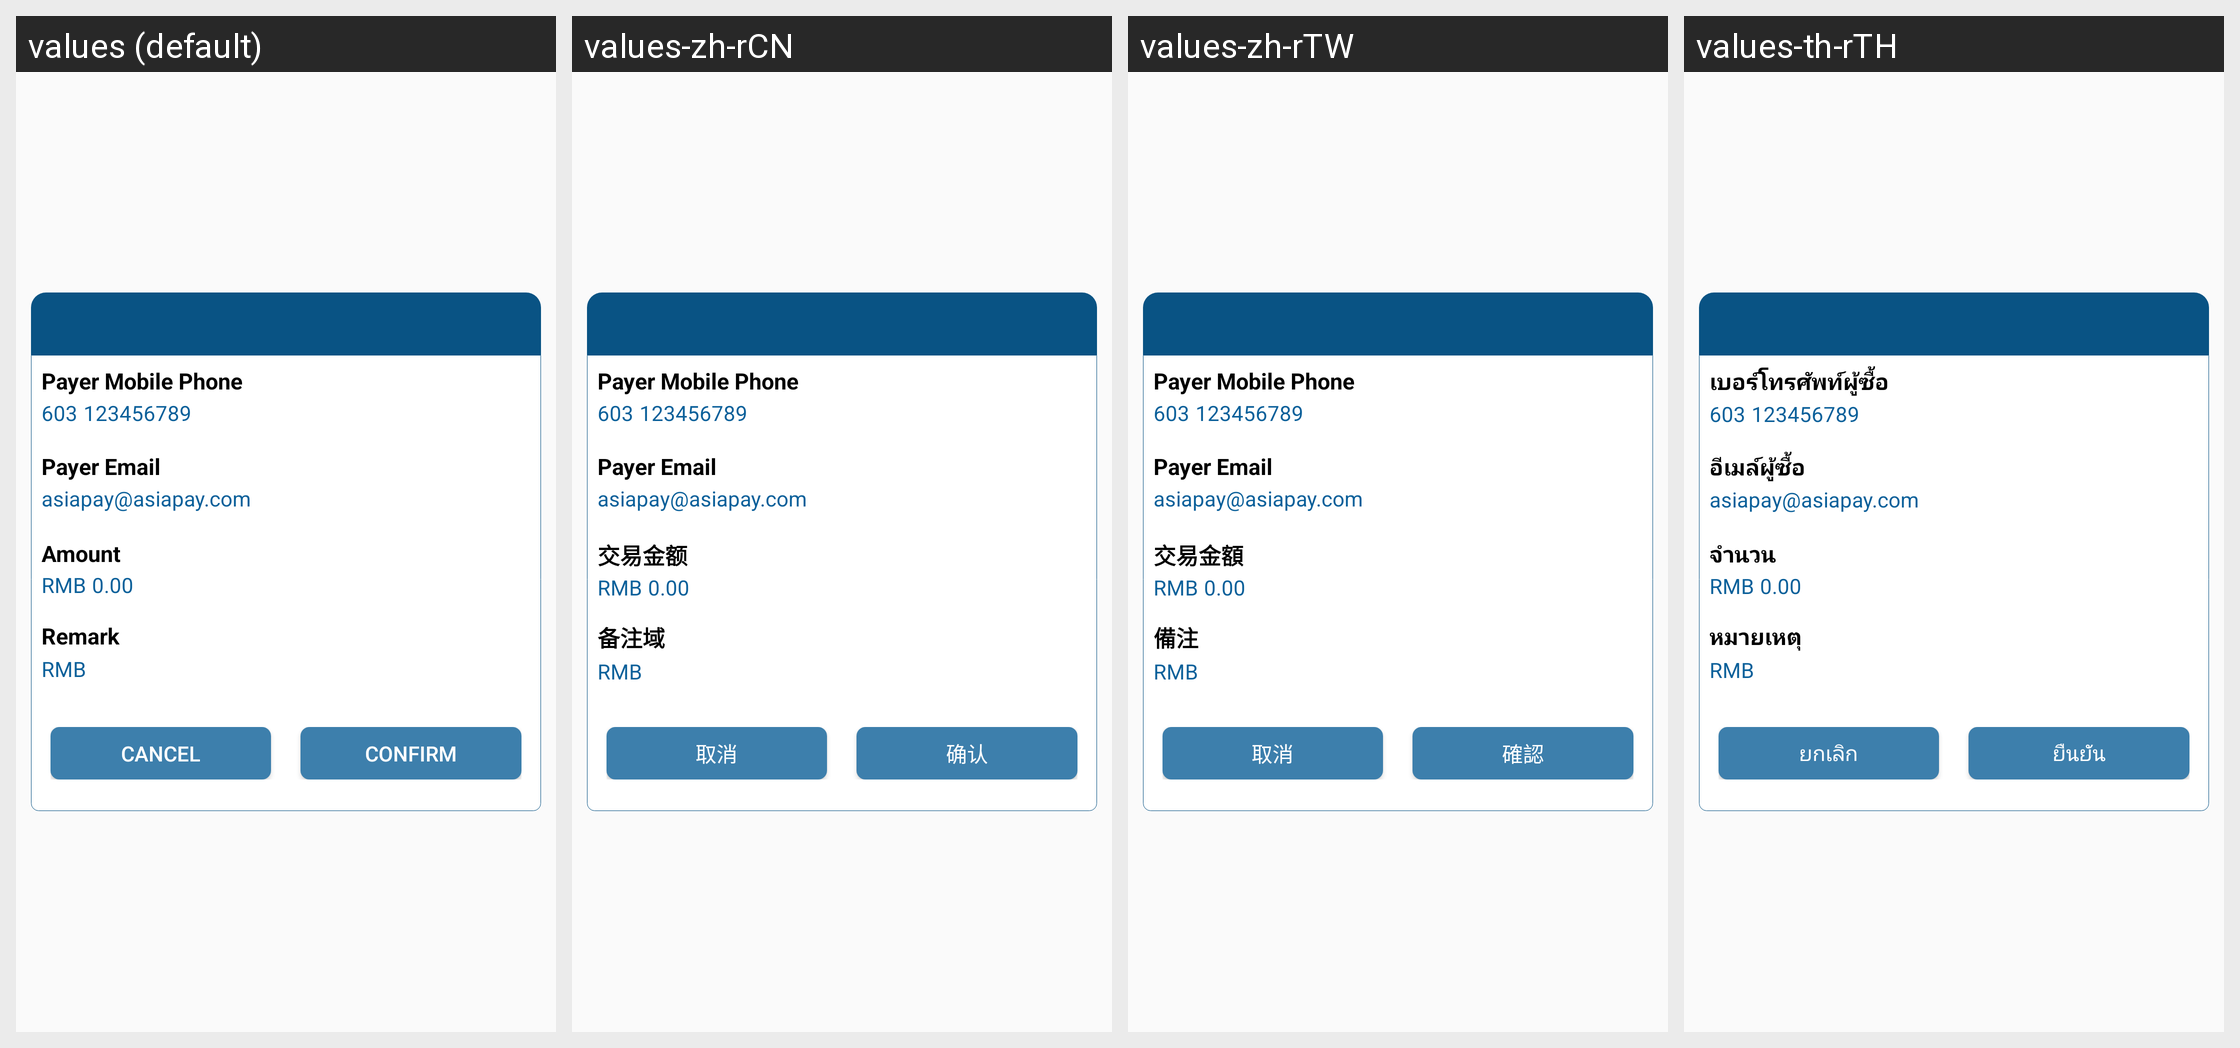

This grid shows one Android layout under several languages. Give, for every string resource on the screen, its name, the default text and each shown locale's text.
Android screen res/layout/activity_dialog_payment_details.xml rendered under 4 locales, left to right: values (default), values-zh-rCN, values-zh-rTW, values-th-rTH. Device: Nexus 5 (rendered at 1080×1920; each locale shown at half size, 540×960, under a caption strip naming it); theme AppTheme.
Strings drawn on this screen, with the default value and each locale's value (text and hints the layout hard-codes, and strings that could not be matched under every locale, appear in the picture but are not listed):

pay_phone_number
  values: Payer Mobile Phone
  values-zh-rCN: Payer Mobile Phone
  values-zh-rTW: Payer Mobile Phone  [not translated; the default value is used]
  values-th-rTH: เบอร์โทรศัพท์ผู้ซื้อ

pay_email
  values: Payer Email
  values-zh-rCN: Payer Email
  values-zh-rTW: Payer Email  [not translated; the default value is used]
  values-th-rTH: อีเมล์ผู้ซื้อ

amount
  values: Amount
  values-zh-rCN: 交易金额
  values-zh-rTW: 交易金額
  values-th-rTH: จำนวน

remark
  values: Remark
  values-zh-rCN: 备注域
  values-zh-rTW: 備注
  values-th-rTH: หมายเหตุ

cancel
  values: Cancel
  values-zh-rCN: 取消
  values-zh-rTW: 取消
  values-th-rTH: ยกเลิก

confirm
  values: CONFIRM
  values-zh-rCN: 确认
  values-zh-rTW: 確認
  values-th-rTH: ยืนยัน
